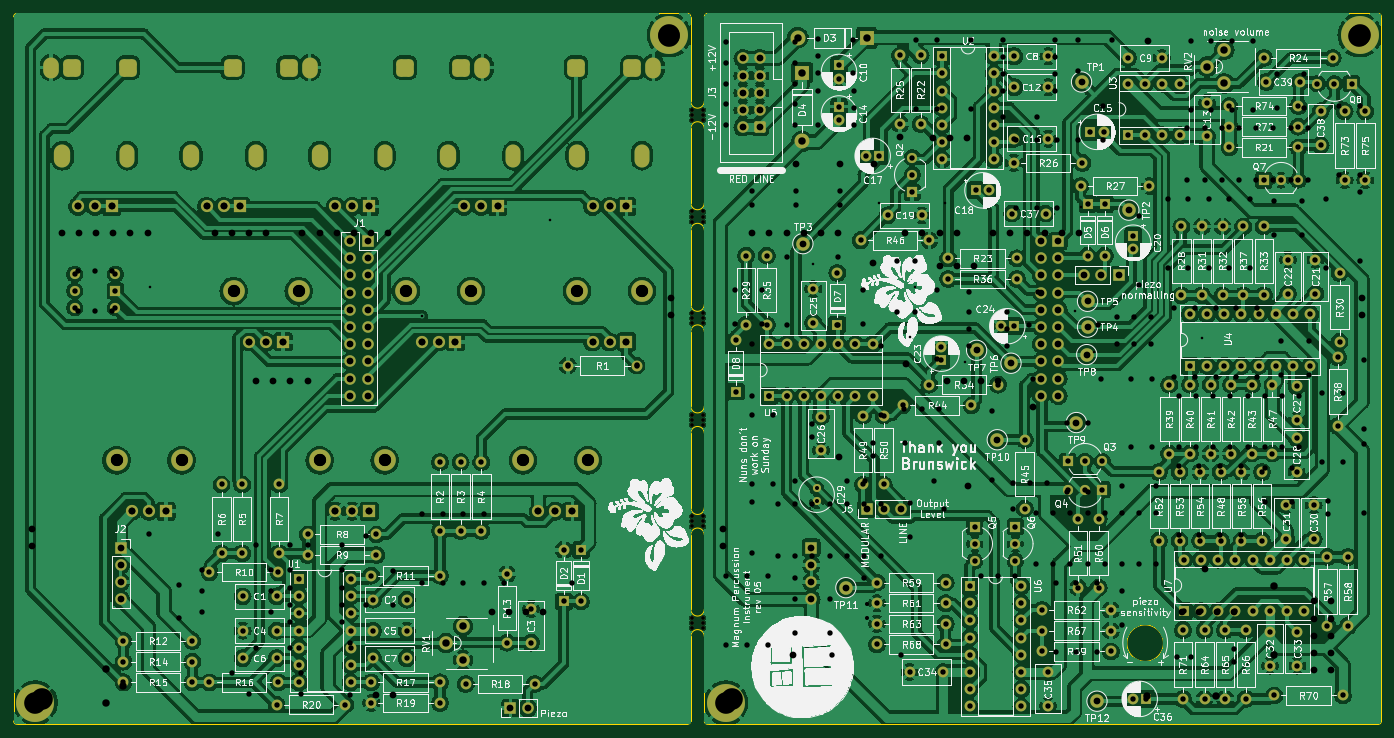
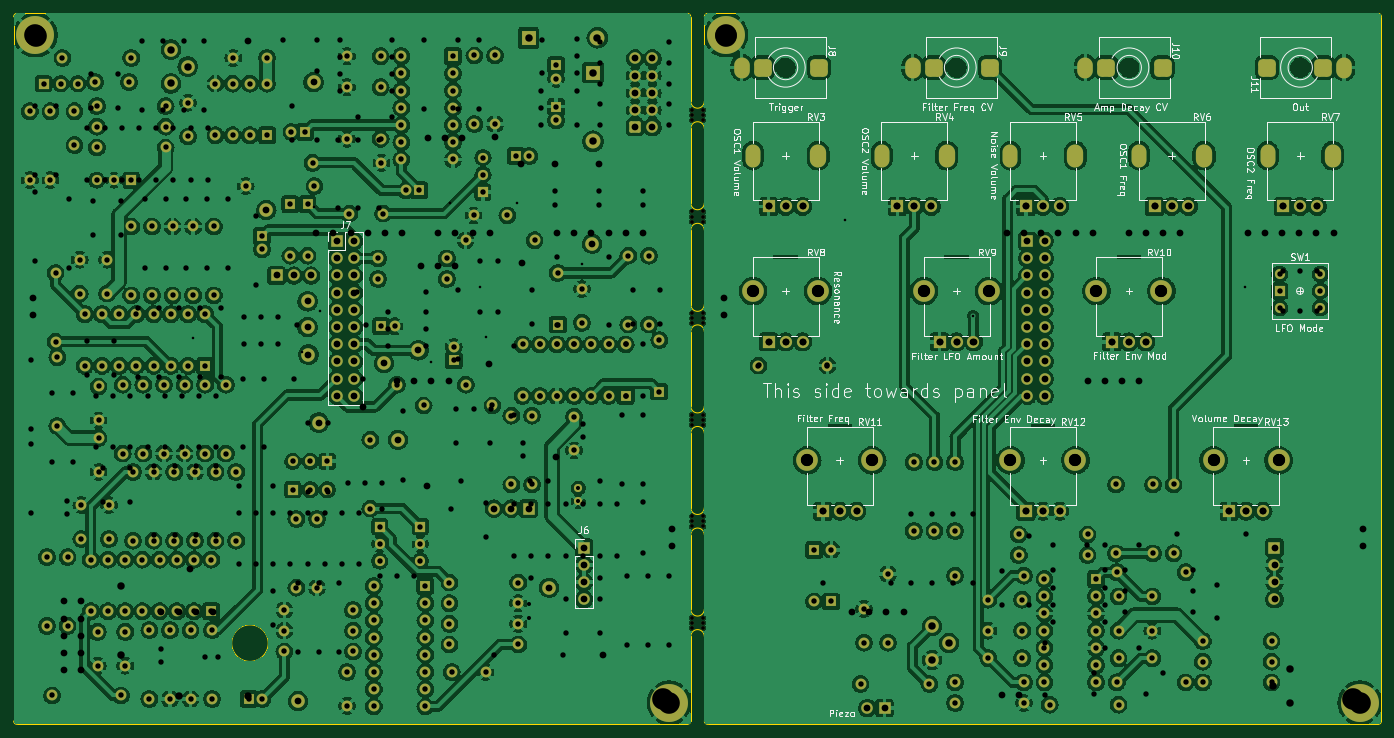
Circuit board: 10 layer files. Board 202.0 x 105.0 mm.
- bottom_copper: magnum-drum-synth-B_Cu.gbl (761217 bytes)
- bottom_mask: magnum-drum-synth-B_Mask.gbs (20579 bytes)
- bottom_silk: magnum-drum-synth-B_Silkscreen.gbo (113911 bytes)
- outline: magnum-drum-synth-Edge_Cuts.gm1 (3169 bytes)
- top_copper: magnum-drum-synth-F_Cu.gtl (742626 bytes)
- top_mask: magnum-drum-synth-F_Mask.gts (20579 bytes)
- top_silk: magnum-drum-synth-F_Silkscreen.gto (918024 bytes)
- drill: magnum-drum-synth-NPTH.drl (884 bytes)
- drill: magnum-drum-synth-PTH.drl (8799 bytes)
- drill: magnum-drum-synth.drl (10821 bytes)

=== bottom_copper: magnum-drum-synth-B_Cu.gbl (761217 bytes, source omitted) ===
=== bottom_mask: magnum-drum-synth-B_Mask.gbs (20579 bytes, source omitted) ===
=== bottom_silk: magnum-drum-synth-B_Silkscreen.gbo (113911 bytes, source omitted) ===
=== outline: magnum-drum-synth-Edge_Cuts.gm1 ===
%TF.GenerationSoftware,KiCad,Pcbnew,7.0.2-0*%
%TF.CreationDate,2023-07-15T16:57:58+01:00*%
%TF.ProjectId,magnum-drum-synth,6d61676e-756d-42d6-9472-756d2d73796e,r05*%
%TF.SameCoordinates,Original*%
%TF.FileFunction,Profile,NP*%
%FSLAX46Y46*%
G04 Gerber Fmt 4.6, Leading zero omitted, Abs format (unit mm)*
G04 Created by KiCad (PCBNEW 7.0.2-0) date 2023-07-15 16:57:58*
%MOMM*%
%LPD*%
G01*
G04 APERTURE LIST*
%TA.AperFunction,Profile*%
%ADD10C,0.050000*%
%TD*%
G04 APERTURE END LIST*
D10*
X132000000Y-92000000D02*
X132000000Y-103000000D01*
X130000000Y-62000000D02*
X130000000Y-73000000D01*
X232000000Y-134500000D02*
X232000000Y-30500000D01*
X132000000Y-62000000D02*
X132000000Y-73000000D01*
X130000000Y-122000000D02*
X130000000Y-134500000D01*
X132000000Y-77000000D02*
X132000000Y-88000000D01*
X132000000Y-107000000D02*
X132000000Y-118000000D01*
X132500000Y-135000000D02*
X231500000Y-135000000D01*
X199800000Y-123000000D02*
G75*
G03*
X199800000Y-123000000I-2700000J0D01*
G01*
X30000000Y-134500000D02*
G75*
G03*
X30500000Y-135000000I500000J0D01*
G01*
X132000000Y-134500000D02*
G75*
G03*
X132500000Y-135000000I500000J0D01*
G01*
X132500000Y-30000000D02*
G75*
G03*
X132000000Y-30500000I0J-500000D01*
G01*
X130000000Y-92000000D02*
X130000000Y-103000000D01*
X30000000Y-30500000D02*
X30000000Y-134500000D01*
X30500000Y-135000000D02*
X129500000Y-135000000D01*
X132000000Y-122000000D02*
X132000000Y-134500000D01*
X231500000Y-30000000D02*
X132500000Y-30000000D01*
X132000000Y-30500000D02*
X132000000Y-43000000D01*
X130000000Y-43000000D02*
X130000000Y-30500000D01*
X232000000Y-30500000D02*
G75*
G03*
X231500000Y-30000000I-500000J0D01*
G01*
X132000000Y-47000000D02*
X132000000Y-58000000D01*
X130000000Y-47000000D02*
X130000000Y-58000000D01*
X130000000Y-107000000D02*
X130000000Y-118000000D01*
X130000000Y-77000000D02*
X130000000Y-88000000D01*
X129500000Y-135000000D02*
G75*
G03*
X130000000Y-134500000I0J500000D01*
G01*
X231500000Y-135000000D02*
G75*
G03*
X232000000Y-134500000I0J500000D01*
G01*
X30500000Y-30000000D02*
G75*
G03*
X30000000Y-30500000I0J-500000D01*
G01*
X129500000Y-30000000D02*
X30500000Y-30000000D01*
X130000000Y-30500000D02*
G75*
G03*
X129500000Y-30000000I-500000J0D01*
G01*
%TO.C,H5*%
X132000000Y-77000000D02*
G75*
G03*
X130000000Y-77000000I-1000000J0D01*
G01*
X130000000Y-73000000D02*
G75*
G03*
X132000000Y-73000000I1000000J0D01*
G01*
%TO.C,H6*%
X132000000Y-92000000D02*
G75*
G03*
X130000000Y-92000000I-1000000J0D01*
G01*
X130000000Y-88000000D02*
G75*
G03*
X132000000Y-88000000I1000000J0D01*
G01*
%TO.C,H8*%
X131999992Y-121999989D02*
G75*
G03*
X129999992Y-121999989I-1000000J0D01*
G01*
X129999992Y-117999989D02*
G75*
G03*
X131999992Y-117999989I1000000J0D01*
G01*
%TO.C,H4*%
X132000000Y-62000000D02*
G75*
G03*
X130000000Y-62000000I-1000000J0D01*
G01*
X130000000Y-58000000D02*
G75*
G03*
X132000000Y-58000000I1000000J0D01*
G01*
%TO.C,H7*%
X132000000Y-107000000D02*
G75*
G03*
X130000000Y-107000000I-1000000J0D01*
G01*
X130000000Y-103000000D02*
G75*
G03*
X132000000Y-103000000I1000000J0D01*
G01*
%TO.C,H3*%
X131999992Y-47000012D02*
G75*
G03*
X129999992Y-47000012I-1000000J0D01*
G01*
X129999992Y-43000012D02*
G75*
G03*
X131999992Y-43000012I1000000J0D01*
G01*
%TD*%
M02*

=== top_copper: magnum-drum-synth-F_Cu.gtl (742626 bytes, source omitted) ===
=== top_mask: magnum-drum-synth-F_Mask.gts (20579 bytes, source omitted) ===
=== top_silk: magnum-drum-synth-F_Silkscreen.gto (918024 bytes, source omitted) ===
=== drill: magnum-drum-synth-NPTH.drl ===
M48
; DRILL file {KiCad 7.0.2-0} date 2023 July 15, Saturday 16:58:01
; FORMAT={-:-/ absolute / inch / decimal}
; #@! TF.CreationDate,2023-07-15T16:58:01+01:00
; #@! TF.GenerationSoftware,Kicad,Pcbnew,7.0.2-0
; #@! TF.FileFunction,NonPlated,1,2,NPTH
FMAT,2
INCH
; #@! TA.AperFunction,NonPlated,NPTH,ComponentDrill
T1C0.0197
%
G90
G05
T1
X5.128Y-1.7421
X5.128Y-1.7717
X5.128Y-1.8012
X5.128Y-4.6949
X5.128Y-4.7244
X5.128Y-4.7539
X5.128Y-2.3327
X5.128Y-2.3622
X5.128Y-2.3917
X5.128Y-2.9232
X5.128Y-2.9528
X5.128Y-2.9823
X5.128Y-3.5138
X5.128Y-3.5433
X5.128Y-3.5728
X5.128Y-4.1043
X5.128Y-4.1339
X5.128Y-4.1634
X5.187Y-1.7421
X5.187Y-1.7717
X5.187Y-1.8012
X5.187Y-4.6949
X5.187Y-4.7244
X5.187Y-4.7539
X5.187Y-2.3327
X5.187Y-2.3622
X5.187Y-2.3917
X5.187Y-2.9232
X5.187Y-2.9528
X5.187Y-2.9823
X5.187Y-3.5138
X5.187Y-3.5433
X5.187Y-3.5728
X5.187Y-4.1043
X5.187Y-4.1339
X5.187Y-4.1634
T0
M30

=== drill: magnum-drum-synth-PTH.drl (8799 bytes, source omitted) ===
=== drill: magnum-drum-synth.drl (10821 bytes, source omitted) ===
